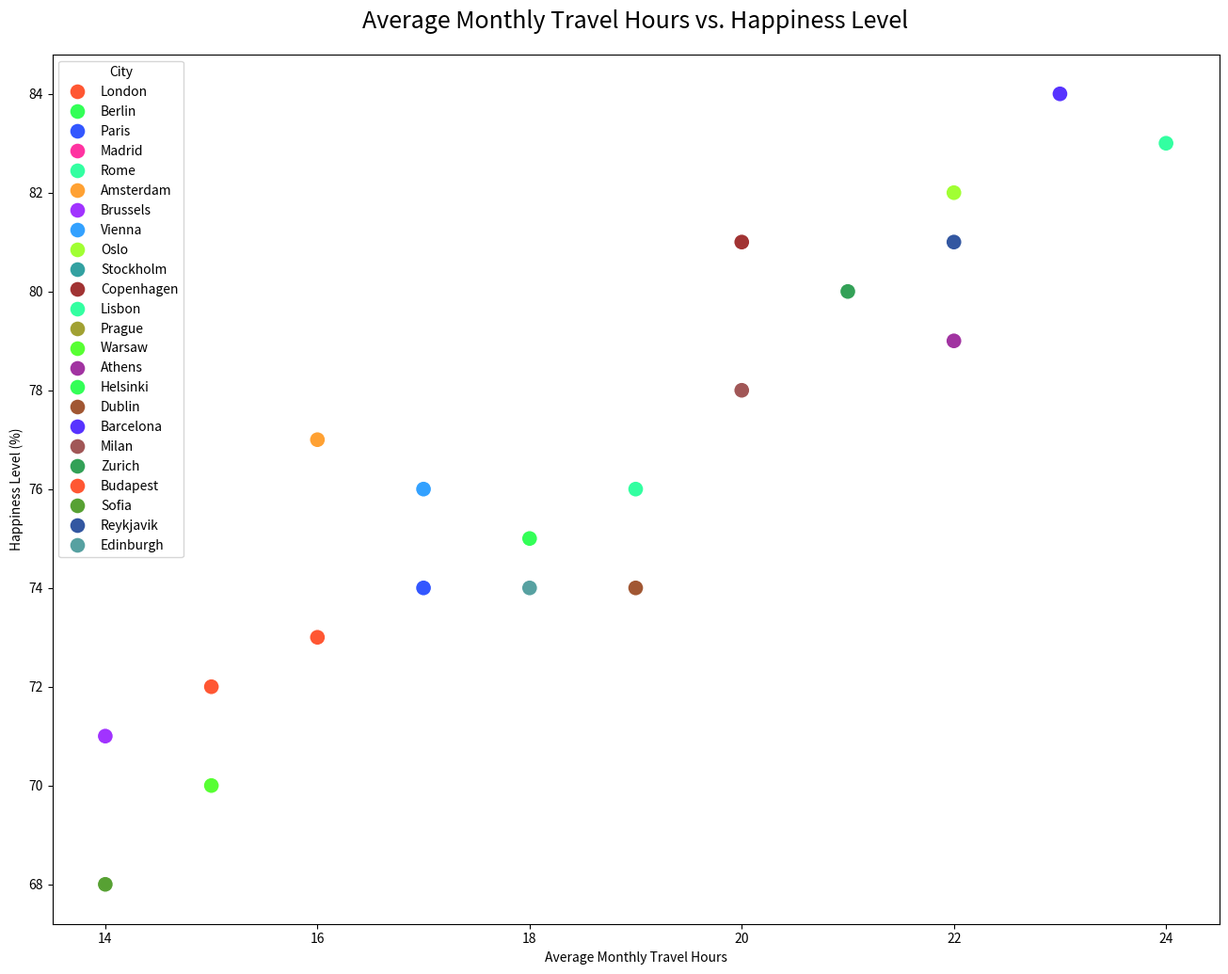

This chart was generated by the following Python code:

import seaborn as sns
import pandas as pd
import matplotlib.pyplot as plt

# Data: City travel details
data = {
    'City': [
        'London', 'Berlin', 'Paris', 'Madrid', 'Rome',
        'Amsterdam', 'Brussels', 'Vienna', 'Oslo',
        'Stockholm', 'Copenhagen', 'Lisbon', 'Prague',
        'Warsaw', 'Athens', 'Helsinki', 'Dublin',
        'Barcelona', 'Milan', 'Zurich', 'Budapest',
        'Sofia', 'Reykjavik', 'Edinburgh'
    ],
    'Average Monthly Travel Hours': [
        15, 18, 17, 20, 19,
        16, 14, 17, 22,
        21, 20, 24, 18,
        15, 22, 18, 19,
        23, 20, 21, 16,
        14, 22, 18
    ],
    'Happiness Level (%)': [
        72, 75, 74, 78, 76,
        77, 71, 76, 82,
        80, 81, 83, 74,
        70, 79, 75, 74,
        84, 78, 80, 73,
        68, 81, 74
    ]
}

# Convert data to DataFrame
df = pd.DataFrame(data)

# Set the width and height of the plot
plt.figure(figsize=(16, 12))

# Create Seaborn scatterplot
sns.scatterplot(
    x='Average Monthly Travel Hours', y='Happiness Level (%)',
    hue='City', palette=[
        '#FF5733', '#33FF57', '#3357FF', '#FF33A1', '#33FFA1',
        '#FFA133', '#A133FF', '#33A1FF', '#A1FF33', '#33A1A1',
        '#A13333', '#33FFA1', '#A1A133', '#57FF33', '#A133A1',
        '#33FF57', '#A15733', '#5733FF', '#A15757', '#33A157',
        '#FF5733', '#57A133', '#3357A1', '#57A1A1'
    ],
    data=df,
    s=150  # Marker size
)

# Add labels and title
plt.xlabel('Average Monthly Travel Hours')
plt.ylabel('Happiness Level (%)')
plt.title('Average Monthly Travel Hours vs. Happiness Level', fontsize=18, pad=20)

# Display plot
plt.show()
